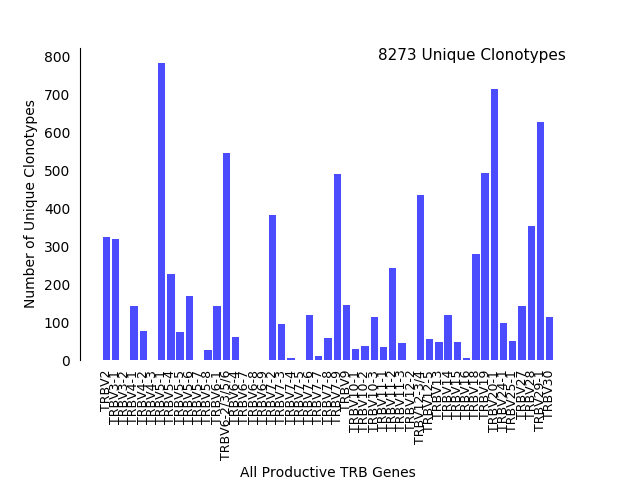

Data behind this chart, as committed beside it:
v_hit, Count
TRBV10-1, 29
TRBV10-2, 36
TRBV10-3, 113
TRBV11-1, 33
TRBV11-2, 243
TRBV11-3, 45
TRBV12-2, 0
TRBV12-3/4, 436
TRBV12-5, 55
TRBV13, 47
TRBV14, 118
TRBV15, 48
TRBV16, 5
TRBV18, 279
TRBV19, 494
TRBV2, 325
TRBV20-1, 714
TRBV24-1, 97
TRBV25-1, 50
TRBV27, 141
TRBV28, 354
TRBV29-1, 627
TRBV3-1, 318
TRBV3-2, 0
TRBV30, 114
TRBV4-1, 142
TRBV4-2, 77
TRBV4-3, 0
TRBV5-1, 783
TRBV5-4, 227
TRBV5-5, 73
TRBV5-6, 169
TRBV5-7, 0
TRBV5-8, 26
TRBV6-1, 142
TRBV6-2/3/5/6, 545
TRBV6-4, 61
TRBV6-7, 0
TRBV6-8, 0
TRBV6-9, 0
TRBV7-2, 383
TRBV7-3, 96
TRBV7-4, 6
TRBV7-5, 0
TRBV7-6, 118
TRBV7-7, 10
TRBV7-8, 59
TRBV7-9, 491
TRBV9, 144
Total, 8273
